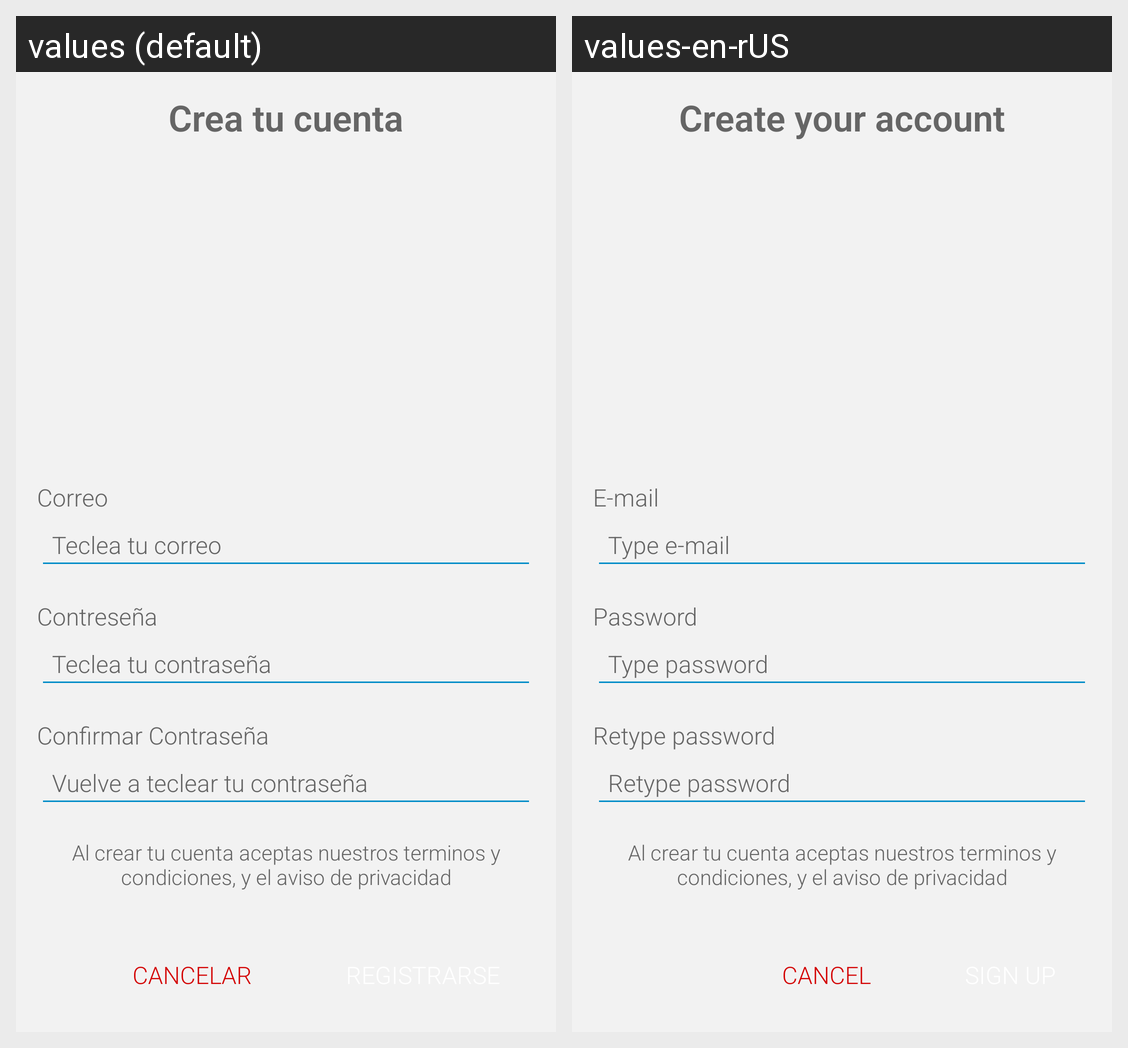

Translations of the strings shown on this Android screen, per locale in the grid:
Android screen res/layout/activity_signup.xml rendered under 2 locales, left to right: values (default), values-en-rUS. Device: Nexus 5 (rendered at 1080×1920; each locale shown at half size, 540×960, under a caption strip naming it); theme DefaultTheme.
Strings drawn on this screen, with the default value and each locale's value (text and hints the layout hard-codes, and strings that could not be matched under every locale, appear in the picture but are not listed):

txt_activity_signup_title
  values: Crea tu cuenta
  values-en-rUS: Create your account

txt_textview_mail_title
  values: Correo
  values-en-rUS: E-mail

txt_edittext_mail_hint
  values: Teclea tu correo
  values-en-rUS: Type e-mail

txt_textview_password_title
  values: Contreseña
  values-en-rUS: Password

txt_edittext_password_hint
  values: Teclea tu contraseña
  values-en-rUS: Type password

txt_textview_confirm_password_title
  values: Confirmar Contraseña
  values-en-rUS: Retype password

txt_edittext_confirm_password_hint
  values: Vuelve a teclear tu contraseña
  values-en-rUS: Retype password

txt_textview_notice_terms
  values: Al crear tu cuenta aceptas nuestros terminos y condiciones, y el aviso de privacidad
  values-en-rUS: Al crear tu cuenta aceptas nuestros terminos y condiciones, y el aviso de privacidad  [not translated; the default value is used]

txt_BTN_Cancel
  values: Cancelar
  values-en-rUS: Cancel
